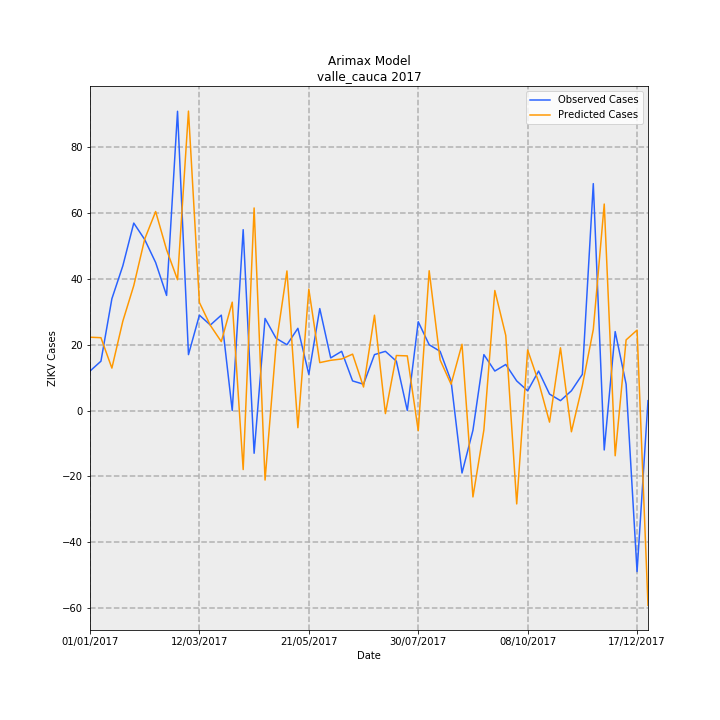

The data file committed next to this chart (first rows):
Date, predictions_incidence, observed_incidence, Predicted Cases, Observed Cases, error
01/01/2017, 0.4832, 0.2601, 22.29, 12.0, -10.29
08/01/2017, 0.4801, 0.3251, 22.15, 15.0, -7.147
15/01/2017, 0.2796, 0.737, 12.9, 34.0, 21.1
22/01/2017, 0.5888, 0.9537, 27.16, 44.0, 16.84
29/01/2017, 0.8235, 1.236, 37.99, 57.0, 19.01
05/02/2017, 1.13, 1.127, 52.14, 52.0, -0.137
12/02/2017, 1.312, 0.9754, 60.52, 45.0, -15.52
19/02/2017, 1.059, 0.7587, 48.87, 35.0, -13.87
26/02/2017, 0.8622, 1.973, 39.78, 91.0, 51.22
05/03/2017, 1.974, 0.3685, 91.05, 17.0, -74.05
12/03/2017, 0.7121, 0.6286, 32.85, 29.0, -3.854
19/03/2017, 0.5611, 0.5636, 25.89, 26.0, 0.1139
26/03/2017, 0.4542, 0.6286, 20.96, 29.0, 8.044
02/04/2017, 0.7143, 0.0, 32.95, 0.0, -32.95
09/04/2017, -0.3892, 1.192, -17.95, 55.0, 72.95
16/04/2017, 1.335, -0.2818, 61.6, -13.0, -74.6
23/04/2017, -0.4583, 0.6069, -21.14, 28.0, 49.14
30/04/2017, 0.4289, 0.4769, 19.79, 22.0, 2.213
07/05/2017, 0.92, 0.4335, 42.44, 20.0, -22.44
14/05/2017, -0.1132, 0.5419, -5.224, 25.0, 30.22
21/05/2017, 0.8, 0.2384, 36.91, 11.0, -25.91
28/05/2017, 0.3158, 0.672, 14.57, 31.0, 16.43
04/06/2017, 0.331, 0.3468, 15.27, 16.0, 0.7305
11/06/2017, 0.3397, 0.3902, 15.67, 18.0, 2.326
18/06/2017, 0.3716, 0.1951, 17.14, 9.0, -8.143
25/06/2017, 0.1549, 0.1734, 7.145, 8.0, 0.8553
02/07/2017, 0.6284, 0.3685, 28.99, 17.0, -11.99
09/07/2017, -0.0203, 0.3902, -0.9365, 18.0, 18.94
16/07/2017, 0.3626, 0.3251, 16.73, 15.0, -1.728
23/07/2017, 0.3602, 0.0, 16.62, 0.0, -16.62
30/07/2017, -0.1328, 0.5853, -6.126, 27.0, 33.13
06/08/2017, 0.9214, 0.4335, 42.51, 20.0, -22.51
13/08/2017, 0.3333, 0.3902, 15.38, 18.0, 2.622
20/08/2017, 0.1735, 0.1951, 8.005, 9.0, 0.995
27/08/2017, 0.4367, -0.4118, 20.15, -19.0, -39.15
03/09/2017, -0.5696, -0.1301, -26.28, -6.0, 20.28
10/09/2017, -0.1277, 0.3685, -5.892, 17.0, 22.89
17/09/2017, 0.7911, 0.2601, 36.5, 12.0, -24.5
24/09/2017, 0.4948, 0.3035, 22.83, 14.0, -8.829
01/10/2017, -0.6157, 0.1951, -28.4, 9.0, 37.4
08/10/2017, 0.3995, 0.1301, 18.43, 6.0, -12.43
15/10/2017, 0.1884, 0.2601, 8.689, 12.0, 3.311
22/10/2017, -0.07648, 0.1084, -3.528, 5.0, 8.528
29/10/2017, 0.4135, 0.06503, 19.08, 3.0, -16.08
05/11/2017, -0.1401, 0.1301, -6.464, 6.0, 12.46
12/11/2017, 0.1641, 0.2384, 7.57, 11.0, 3.43
19/11/2017, 0.534, 1.496, 24.63, 69.0, 44.37
26/11/2017, 1.361, -0.2601, 62.79, -12.0, -74.79
03/12/2017, -0.2983, 0.5202, -13.76, 24.0, 37.76
10/12/2017, 0.4656, 0.1734, 21.48, 8.0, -13.48
17/12/2017, 0.5301, -1.062, 24.46, -49.0, -73.46
24/12/2017, -1.284, 0.06503, -59.23, 3.0, 62.23
